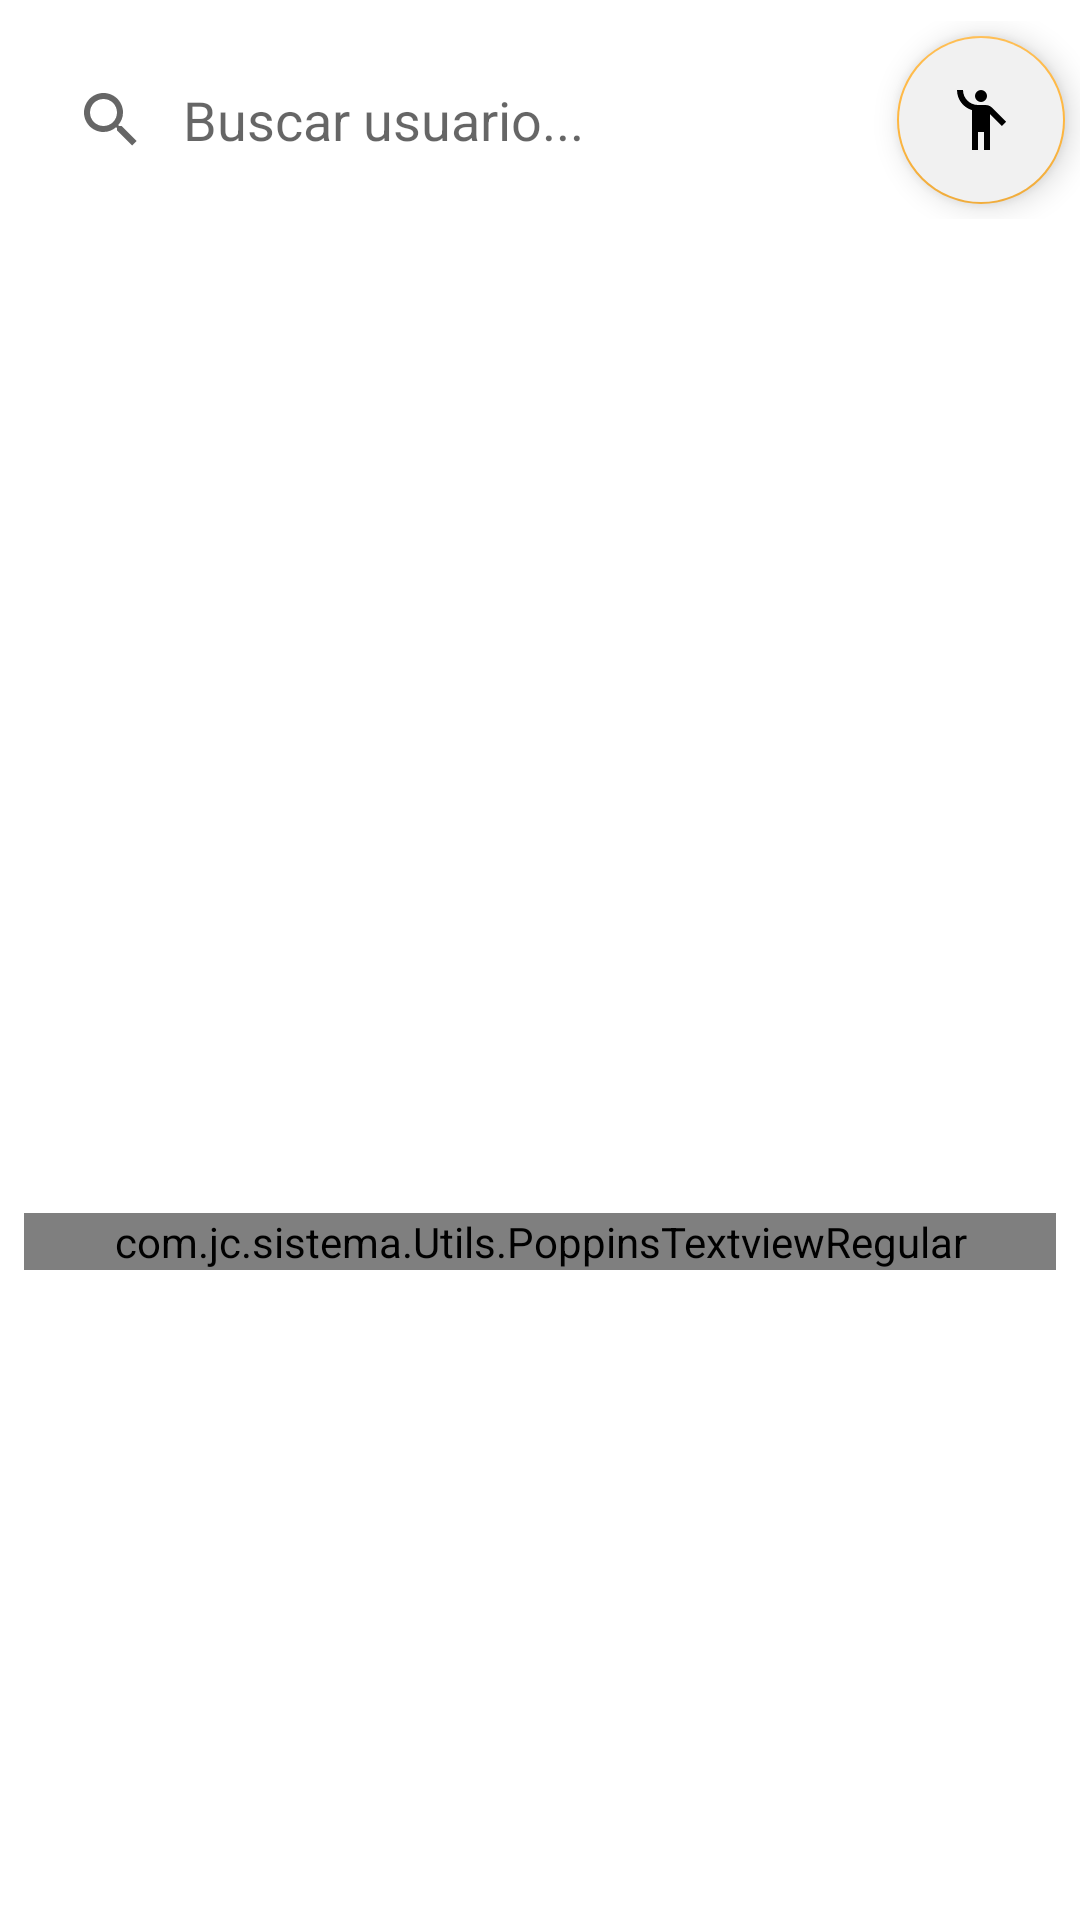

Write the Android layout XML for this screen, with the resource values it uses.
<!-- AndroidManifest.xml: application theme Theme.Main -->
<!-- res/layout/fragment_users.xml -->
<?xml version="1.0" encoding="utf-8"?>
<LinearLayout xmlns:android="http://schemas.android.com/apk/res/android"
    xmlns:app="http://schemas.android.com/apk/res-auto"
    xmlns:tools="http://schemas.android.com/tools"
    android:layout_width="match_parent"
    android:orientation="vertical"
    android:layout_height="match_parent"
    tools:context=".UI.Menu.ui.manageUsers.ManageUsersFragment">

    <LinearLayout
        android:layout_width="match_parent"
        android:orientation="horizontal"
        android:focusable="true"
        android:layout_marginTop="7dp"
        android:layout_marginBottom="7dp"
        android:focusableInTouchMode="true"
        android:layout_height="wrap_content">

        <androidx.appcompat.widget.SearchView
            android:layout_width="0dp"
            android:background="@drawable/background_searchview"
            android:id="@+id/search_product"
            android:layout_weight="1"
            android:layout_marginStart="5dp"
            android:layout_marginEnd="5dp"
            app:queryBackground="@android:color/transparent"
            app:queryHint="Buscar usuario..."
            app:iconifiedByDefault="false"
            android:inputType="textCapSentences"
            android:layout_height="match_parent"/>

        <com.google.android.material.floatingactionbutton.FloatingActionButton
            android:id="@+id/floating_add_product"
            android:layout_width="wrap_content"
            android:layout_height="wrap_content"
            android:layout_gravity="bottom|end"
            android:layout_marginEnd="5dp"
            android:layout_marginBottom="5dp"
            app:tint="@android:color/black"
            android:layout_marginTop="5dp"
            android:src="@drawable/ic_add_user"
            android:backgroundTint="@color/lightgray"
            android:contentDescription="cart" />

    </LinearLayout>

    <ScrollView
        android:id="@+id/sc_dashboard"
        android:layout_width="match_parent"
        app:layout_constraintEnd_toEndOf="parent"
        app:layout_constraintStart_toStartOf="parent"
        android:layout_height="wrap_content">

        <LinearLayout
            android:layout_width="match_parent"
            android:orientation="vertical"
            android:layout_height="wrap_content">

            <androidx.recyclerview.widget.RecyclerView
                android:id="@+id/rv_dashboard_users"
                android:layout_width="match_parent"
                android:layout_height="match_parent"
                android:visibility="gone"/>

        </LinearLayout>

    </ScrollView>

    <LinearLayout
        android:layout_width="match_parent"
        android:id="@+id/tv_no_dashboard_users_found"
        android:orientation="vertical"
        android:layout_marginStart="8dp"
        android:layout_marginTop="8dp"
        android:layout_marginEnd="8dp"
        android:gravity="center"
        app:layout_constraintBottom_toBottomOf="parent"
        app:layout_constraintEnd_toEndOf="parent"
        app:layout_constraintStart_toStartOf="parent"
        app:layout_constraintTop_toTopOf="parent"
        android:layout_height="match_parent">

        <ImageView
            android:layout_width="90dp"
            android:layout_gravity="center"
            android:src="@drawable/ic_super_user"
            android:layout_height="90dp"
            app:tint="@color/mainColor" />

        <com.jc.sistema.Utils.PoppinsTextviewRegular
            android:layout_marginTop="10dp"
            android:layout_width="match_parent"
            android:layout_height="wrap_content"
            android:text="@string/no_dashboard_item_user"
            android:textAlignment="center"
            android:textSize="16dp"/>

    </LinearLayout>


    <TextView
        android:id="@+id/text_home"
        android:layout_width="match_parent"
        android:layout_height="wrap_content"
        android:layout_marginStart="8dp"
        android:layout_marginTop="8dp"
        android:layout_marginEnd="8dp"
        android:visibility="gone"
        android:textAlignment="center"
        android:textSize="20sp"
        app:layout_constraintBottom_toBottomOf="parent"
        app:layout_constraintEnd_toEndOf="parent"
        app:layout_constraintStart_toStartOf="parent"
        app:layout_constraintTop_toTopOf="parent" />

    <TextView
        android:id="@+id/text_gallery"
        android:layout_width="match_parent"
        android:layout_height="wrap_content"
        android:layout_marginStart="8dp"
        android:layout_marginTop="8dp"
        android:layout_marginEnd="8dp"
        android:visibility="gone"
        android:textAlignment="center"
        android:textSize="20sp"
        app:layout_constraintBottom_toBottomOf="parent"
        app:layout_constraintEnd_toEndOf="parent"
        app:layout_constraintStart_toStartOf="parent"
        app:layout_constraintTop_toTopOf="parent" />
</LinearLayout>
<!-- resources referenced by this layout -->
<resources>
  <color name="lightgray">#F1F1F1</color>
  <color name="mainColor">#fa9d04</color>
  <!-- drawable ic_add_user (drawable) -->
  <vector android:height="24dp" android:tint="#293651"
      android:viewportHeight="24" android:viewportWidth="24"
      android:width="24dp" xmlns:android="http://schemas.android.com/apk/res/android">
      <path android:fillColor="@android:color/white" android:pathData="M12,4m-2,0a2,2 0,1 1,4 0a2,2 0,1 1,-4 0"/>
      <path android:fillColor="@android:color/white" android:pathData="M15.89,8.11C15.5,7.72 14.83,7 13.53,7c-0.21,0 -1.42,0 -2.54,0C8.24,6.99 6,4.75 6,2H4c0,3.16 2.11,5.84 5,6.71V22h2v-6h2v6h2V10.05L18.95,14l1.41,-1.41L15.89,8.11z"/>
  </vector>
  <string name="no_dashboard_item_user">No se encontraron usuarios !</string>
  <style name="Theme.Main" parent="Theme.MaterialComponents.DayNight.DarkActionBar">
          
          <item name="colorPrimary">@color/purple_500</item>
          <item name="colorPrimaryVariant">@color/purple_700</item>
          <item name="colorOnPrimary">@color/white</item>
          
          <item name="colorSecondary">@color/teal_200</item>
          <item name="colorSecondaryVariant">@color/teal_700</item>
          <item name="colorOnSecondary">@color/black</item>
          
          <item name="android:statusBarColor" tools:targetApi="l">?attr/colorPrimaryVariant</item>
          
          <item name="windowNoTitle">true</item>
          <item name="android:windowFullscreen">true</item>
      </style>
  <color name="purple_500">#C58312</color>
  <color name="purple_700">#FED38A</color>
  <color name="white">#FFFFFFFF</color>
  <color name="teal_200">#FFB740</color>
  <color name="teal_700">#FFD081</color>
  <color name="black">#FF000000</color>
</resources>
